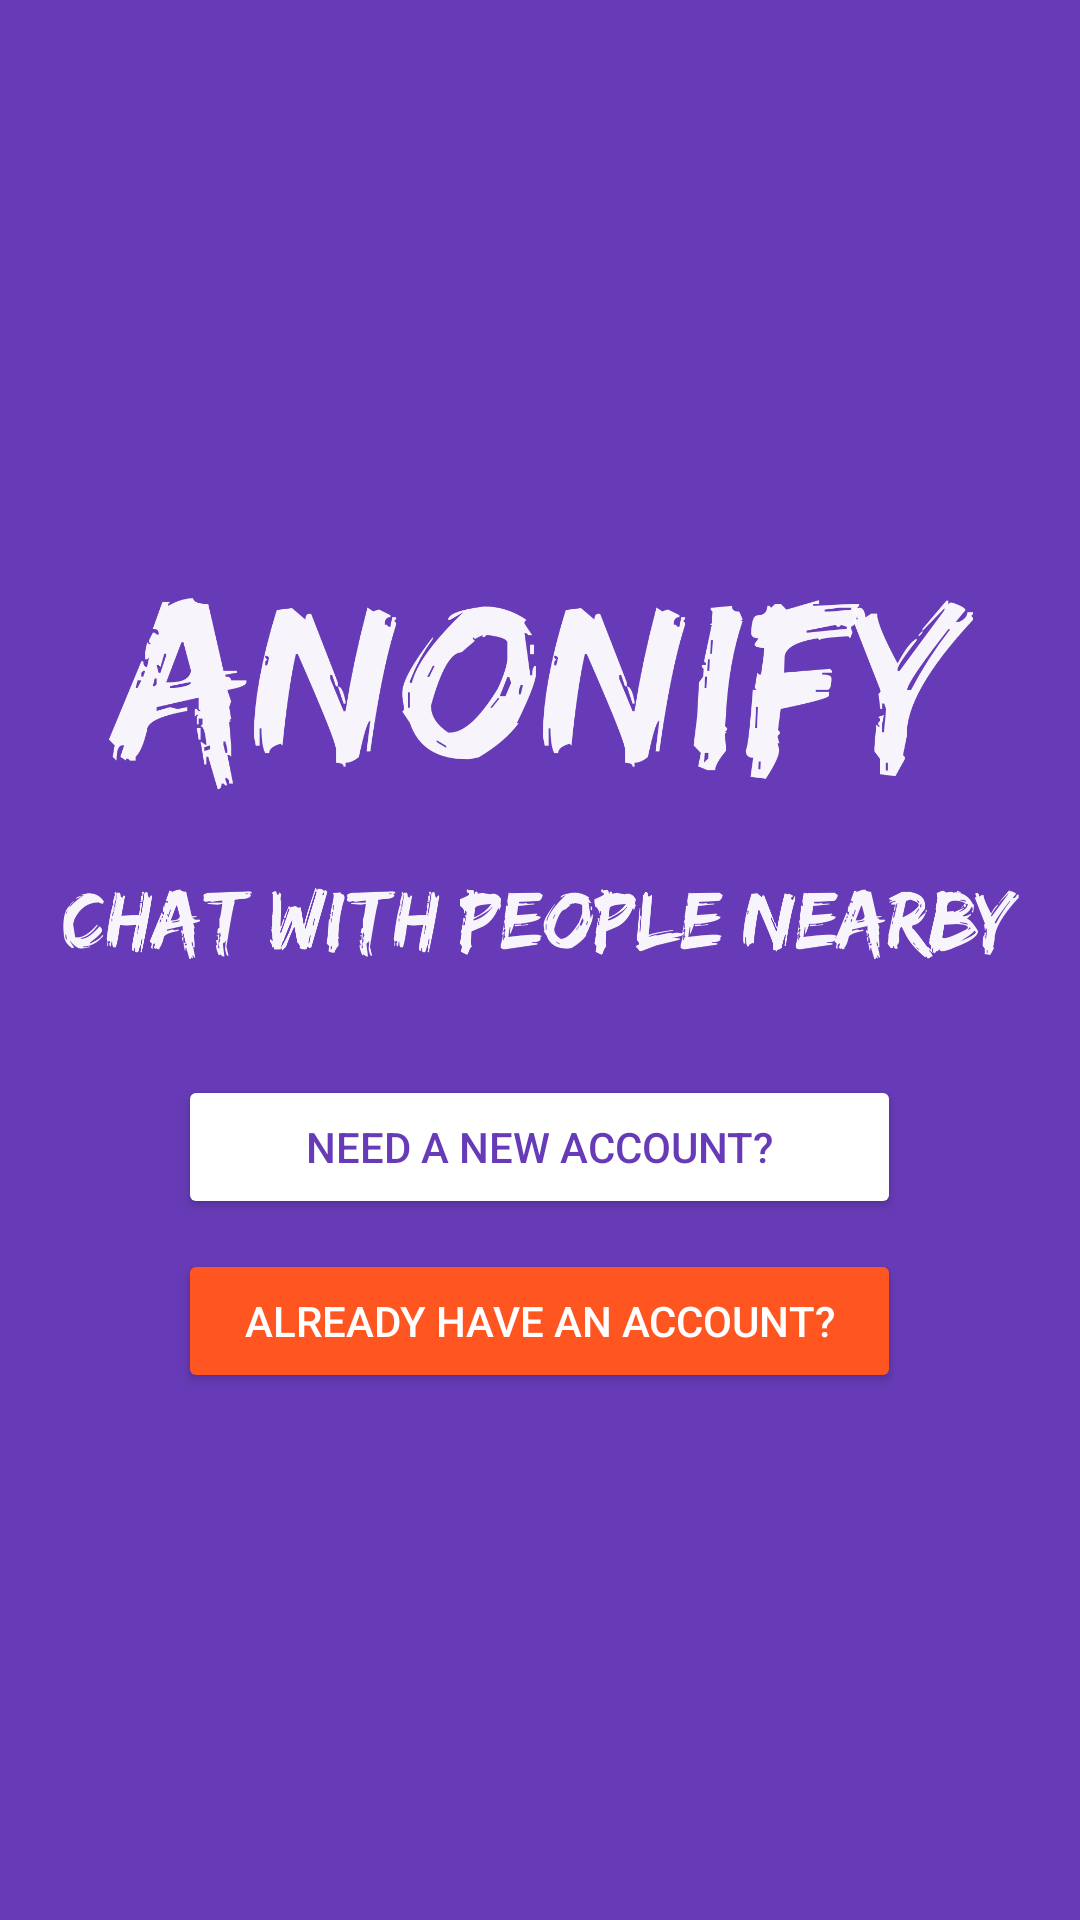

This screen was rendered from an Android layout file. Write that file and the resources it references.
<!-- AndroidManifest.xml: application theme AppTheme -->
<!-- res/layout/activity_start.xml -->
<?xml version="1.0" encoding="utf-8"?>
<LinearLayout xmlns:android="http://schemas.android.com/apk/res/android"
    xmlns:app="http://schemas.android.com/apk/res-auto"
    xmlns:tools="http://schemas.android.com/tools"
    android:layout_width="match_parent"
    android:layout_height="match_parent"
    android:background="@color/colorPrimary"
    android:gravity="center"
    android:orientation="vertical"
    tools:context=".StartActivity">

    <ImageView
        android:id="@+id/imageView"
        android:layout_width="289dp"
        android:layout_height="112dp"
        app:srcCompat="@drawable/anonify" />

    <ImageView
        android:id="@+id/imageView2"
        android:layout_width="320dp"
        android:layout_height="41dp"
        android:clickable="true"
        android:scaleType="fitCenter"
        app:srcCompat="@drawable/chatwithpeople" />

    <Button
        android:id="@+id/start_signup_button"
        android:layout_width="241dp"
        android:layout_height="wrap_content"
        android:layout_marginTop="30dp"
        android:backgroundTint="@android:color/white"
        android:paddingLeft="25dp"
        android:paddingRight="25dp"
        android:text="@string/start_signup_button"
        android:textColor="@color/colorPrimary" />

    <Button
        android:id="@+id/start_login_button"
        android:layout_width="241dp"
        android:layout_height="wrap_content"
        android:layout_marginTop="10dp"
        android:backgroundTint="@color/colorAccent"
        android:paddingLeft="20dp"
        android:paddingRight="20dp"
        android:text="@string/start_login_button"
        android:textColor="@android:color/white" />

</LinearLayout>
<!-- resources referenced by this layout -->
<resources>
  <color name="colorAccent">#ff5521</color>
  <color name="colorPrimary">#673bb7</color>
  <!-- drawable anonify: png bitmap (drawable, 95905 bytes) -->
  <!-- drawable chatwithpeople: png bitmap (drawable, 84904 bytes) -->
  <string name="start_login_button">Already Have An Account?</string>
  <string name="start_signup_button">Need A New Account?</string>
  <style name="AppTheme" parent="Theme.AppCompat.Light.NoActionBar">
          
          <item name="colorPrimary">@color/colorPrimary</item>
          <item name="colorPrimaryDark">@color/colorPrimaryDark</item>
          <item name="colorAccent">@color/colorAccent</item>
      </style>
  <color name="colorPrimaryDark">#512da7</color>
</resources>
